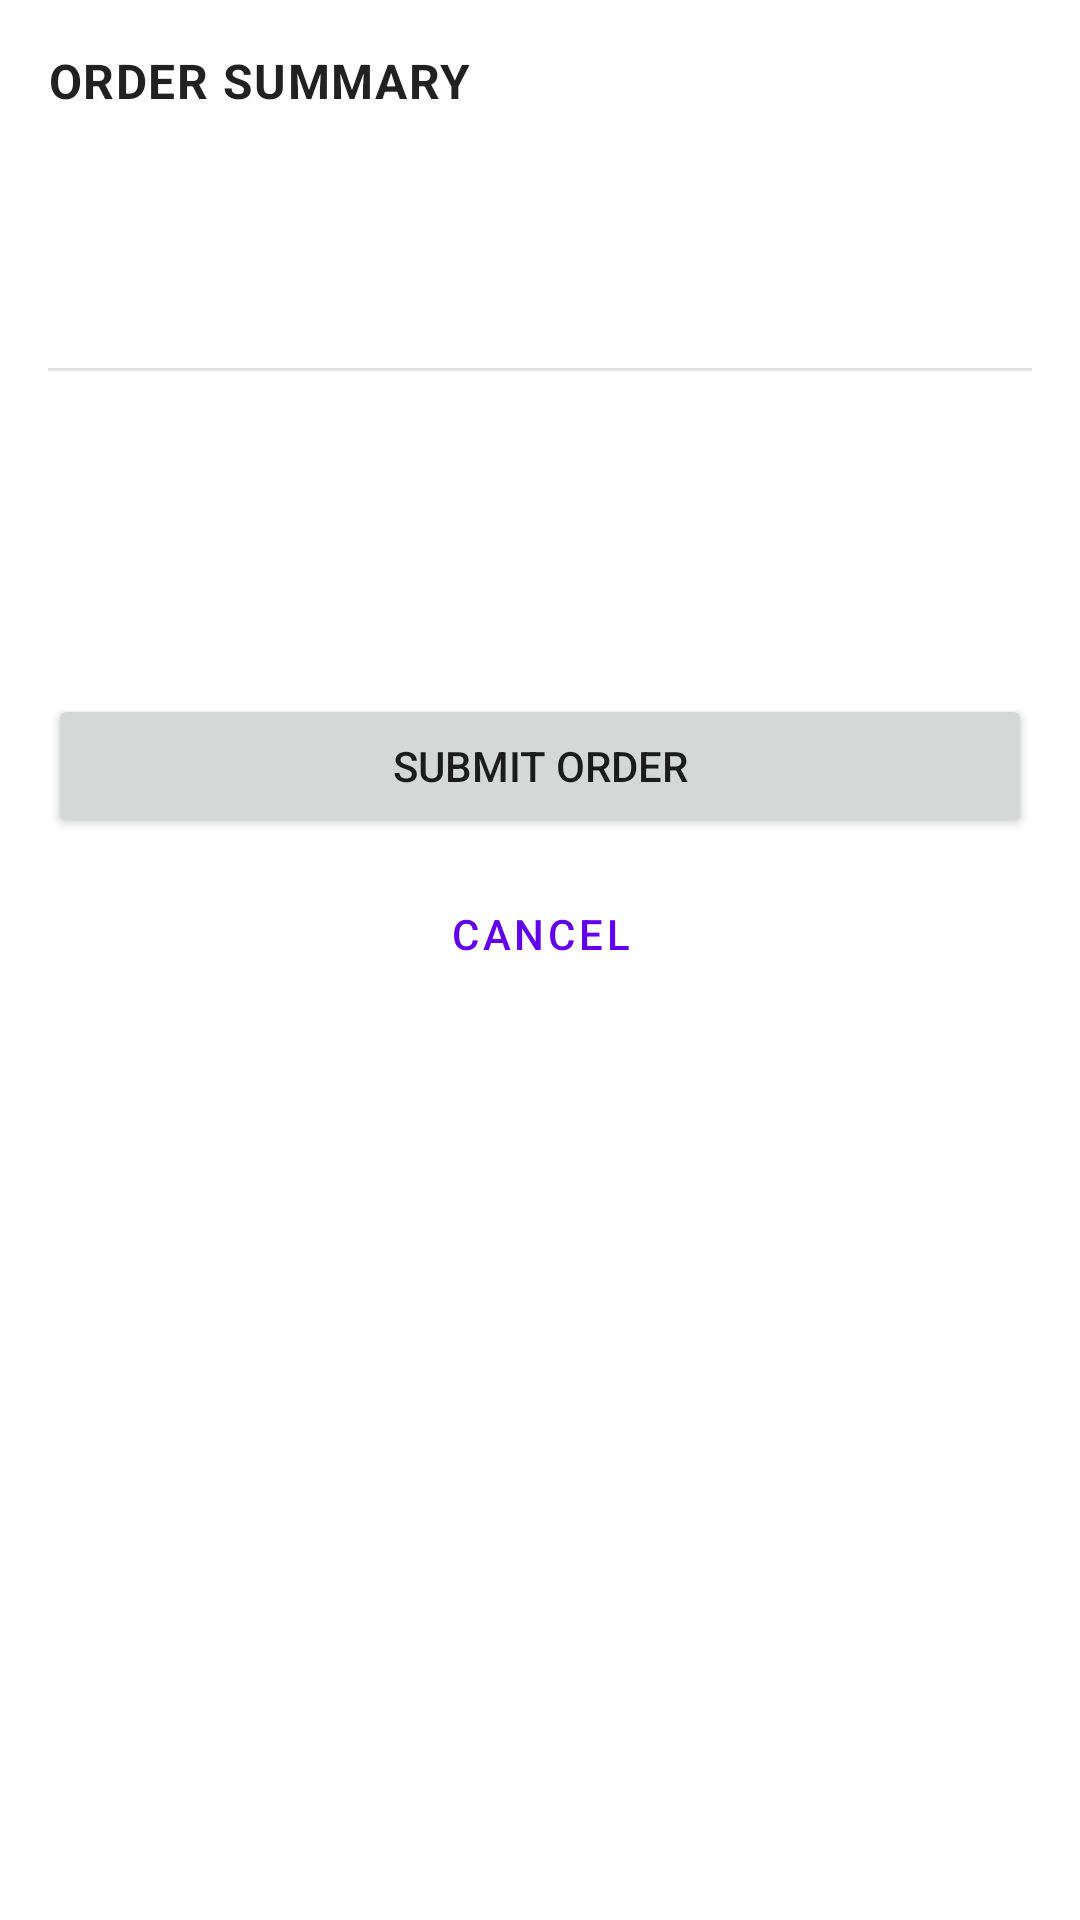

Here is an Android app screen rendered from its layout file. Give the layout XML and the strings, colors and styles it references.
<!-- AndroidManifest.xml: application theme Theme.LunchTray -->
<!-- res/layout/fragment_checkout.xml -->
<?xml version="1.0" encoding="utf-8"?>
<layout
    xmlns:android="http://schemas.android.com/apk/res/android"
    xmlns:tools="http://schemas.android.com/tools"
    xmlns:app="http://schemas.android.com/apk/res-auto"
    android:id="@+id/layout_checkout"
    tools:context=".ui.order.CheckoutFragment">

    

    <ScrollView
        android:layout_width="match_parent"
        android:layout_height="match_parent">

        <androidx.constraintlayout.widget.ConstraintLayout
            android:layout_width="match_parent"
            android:layout_height="wrap_content"
            android:padding="@dimen/side_margin">

            <TextView
                android:id="@+id/order_summary"
                style="@style/Widget.LunchTray.TextView.CheckoutItem.Label"
                android:text="@string/order_summary"
                app:layout_constraintStart_toStartOf="parent"
                app:layout_constraintTop_toTopOf="parent"/>

            
            <TextView
                android:id="@+id/entree_selection"
                style="@style/Widget.LunchTray.TextView.CheckoutItem.Info"
                app:layout_constraintStart_toStartOf="parent"
                app:layout_constraintTop_toBottomOf="@id/order_summary"
                tools:text="Cauliflower" />

            
            <TextView
                android:id="@+id/entree_price"
                style="@style/Widget.LunchTray.TextView.CheckoutItem.Info"
                app:layout_constraintEnd_toEndOf="parent"
                app:layout_constraintTop_toTopOf="@id/entree_selection"
                tools:text="$7.00"/>

            
            <TextView
                android:id="@+id/side_selection"
                style="@style/Widget.LunchTray.TextView.CheckoutItem.Info"
                app:layout_constraintStart_toStartOf="parent"
                app:layout_constraintTop_toBottomOf="@id/entree_selection"
                tools:text="Spicy Potatoes" />

            
            <TextView
                android:id="@+id/side_price"
                style="@style/Widget.LunchTray.TextView.CheckoutItem.Info"
                app:layout_constraintEnd_toEndOf="parent"
                app:layout_constraintTop_toTopOf="@id/side_selection"
                tools:text="$2.00"/>

            
            <TextView
                android:id="@+id/accompaniment_selection"
                style="@style/Widget.LunchTray.TextView.CheckoutItem.Info"
                app:layout_constraintStart_toStartOf="parent"
                app:layout_constraintTop_toBottomOf="@id/side_selection"
                tools:text="Mixed Berries" />

            
            <TextView
                android:id="@+id/accompaniment_price"
                style="@style/Widget.LunchTray.TextView.CheckoutItem.Info"
                app:layout_constraintEnd_toEndOf="parent"
                app:layout_constraintTop_toTopOf="@id/accompaniment_selection"
                tools:text="$1.00"/>

            <View
                android:id="@+id/divider"
                style="@style/Widget.LunchTray.Divider"
                android:layout_marginBottom="@dimen/side_margin"
                app:layout_constraintEnd_toEndOf="parent"
                app:layout_constraintStart_toStartOf="parent"
                app:layout_constraintTop_toBottomOf="@id/accompaniment_selection" />

            
            <TextView
                android:id="@+id/subtotal"
                style="@style/Widget.LunchTray.TextView.Subtotal"
                app:layout_constraintEnd_toEndOf="parent"
                app:layout_constraintTop_toBottomOf="@id/divider"
                tools:text="Subtotal: $10.00"/>

            
            <TextView
                android:id="@+id/tax"
                style="@style/Widget.LunchTray.TextView.Subtotal"
                android:layout_marginTop="0dp"
                app:layout_constraintEnd_toEndOf="parent"
                app:layout_constraintTop_toBottomOf="@id/subtotal"
                tools:text="Tax: $0.73"/>

            
            <TextView
                android:id="@+id/total"
                android:layout_width="wrap_content"
                android:layout_height="wrap_content"
                android:textAllCaps="true"
                android:textAppearance="?attr/textAppearanceHeadline6"
                app:layout_constraintEnd_toEndOf="parent"
                app:layout_constraintTop_toBottomOf="@id/tax"
                tools:text="Total: $10.73"/>

            
            <Button
                android:id="@+id/submit_button"
                android:layout_width="match_parent"
                android:layout_height="wrap_content"
                android:layout_marginTop="@dimen/side_margin"
                android:text="@string/submit"
                app:layout_constraintStart_toStartOf="parent"
                app:layout_constraintEnd_toEndOf="parent"
                app:layout_constraintTop_toBottomOf="@id/total"/>

            
            <Button
                android:id="@+id/cancel_button"
                style="?attr/materialButtonOutlinedStyle"
                android:layout_width="match_parent"
                android:layout_height="wrap_content"
                android:layout_marginTop="@dimen/base_margin"
                android:text="@string/cancel"
                app:layout_constraintStart_toStartOf="parent"
                app:layout_constraintEnd_toEndOf="parent"
                app:layout_constraintTop_toBottomOf="@id/submit_button"/>

        </androidx.constraintlayout.widget.ConstraintLayout>
    </ScrollView>
</layout>
<!-- resources referenced by this layout -->
<resources>
  <dimen name="base_margin">8dp</dimen>
  <dimen name="side_margin">16dp</dimen>
  <string name="cancel">Cancel</string>
  <string name="order_summary">Order Summary</string>
  <string name="submit">Submit Order</string>
  <style name="Widget.LunchTray.Divider" parent="@style/Theme.LunchTray">
          <item name="android:layout_width">match_parent</item>
          <item name="android:layout_height">1dp</item>
          <item name="android:background">?attr/dividerHorizontal</item>
          <item name="android:layout_marginTop">@dimen/base_margin</item>
      </style>
  <style name="Widget.LunchTray.TextView.CheckoutItem.Info" parent="Widget.MaterialComponents.TextView">
          <item name="android:layout_width">wrap_content</item>
          <item name="android:layout_height">wrap_content</item>
          <item name="android:layout_marginTop">@dimen/checkout_item_margin</item>
          <item name="android:layout_marginBottom">@dimen/checkout_item_margin</item>
          <item name="android:textAppearance">?attr/textAppearanceBody1</item>
          <item name="android:textStyle">normal</item>
      </style>
  <style name="Widget.LunchTray.TextView.CheckoutItem.Label" parent="Widget.MaterialComponents.TextView">
          <item name="android:layout_width">wrap_content</item>
          <item name="android:layout_height">wrap_content</item>
          <item name="android:textAllCaps">true</item>
          <item name="android:textAppearance">?attr/textAppearanceBody1</item>
          <item name="android:textStyle">bold</item>
      </style>
  <style name="Widget.LunchTray.TextView.Subtotal" parent="">
          <item name="android:layout_width">wrap_content</item>
          <item name="android:layout_height">wrap_content</item>
          <item name="android:layout_marginTop">@dimen/side_margin</item>
          <item name="android:textAppearance">?attr/textAppearanceSubtitle1</item>
      </style>
  <style name="Theme.LunchTray" parent="Theme.MaterialComponents.DayNight.DarkActionBar">
          
          <item name="colorPrimary">@color/purple_500</item>
          <item name="colorPrimaryVariant">@color/purple_700</item>
          <item name="colorOnSecondary">@color/black</item>
          
          <item name="android:statusBarColor" tools:targetApi="l">?attr/colorPrimaryVariant</item>
          
          <item name="textAppearanceSubtitle1">@style/TextAppearance.LunchTray.Subtitle1</item>
      </style>
  <dimen name="checkout_item_margin">4dp</dimen>
  <color name="purple_500">#FF6200EE</color>
  <color name="purple_700">#FF3700B3</color>
  <color name="black">#FF000000</color>
  <style name="TextAppearance.LunchTray.Subtitle1" parent="TextAppearance.MaterialComponents.Subtitle1">
          <item name="android:textSize">18sp</item>
      </style>
</resources>
